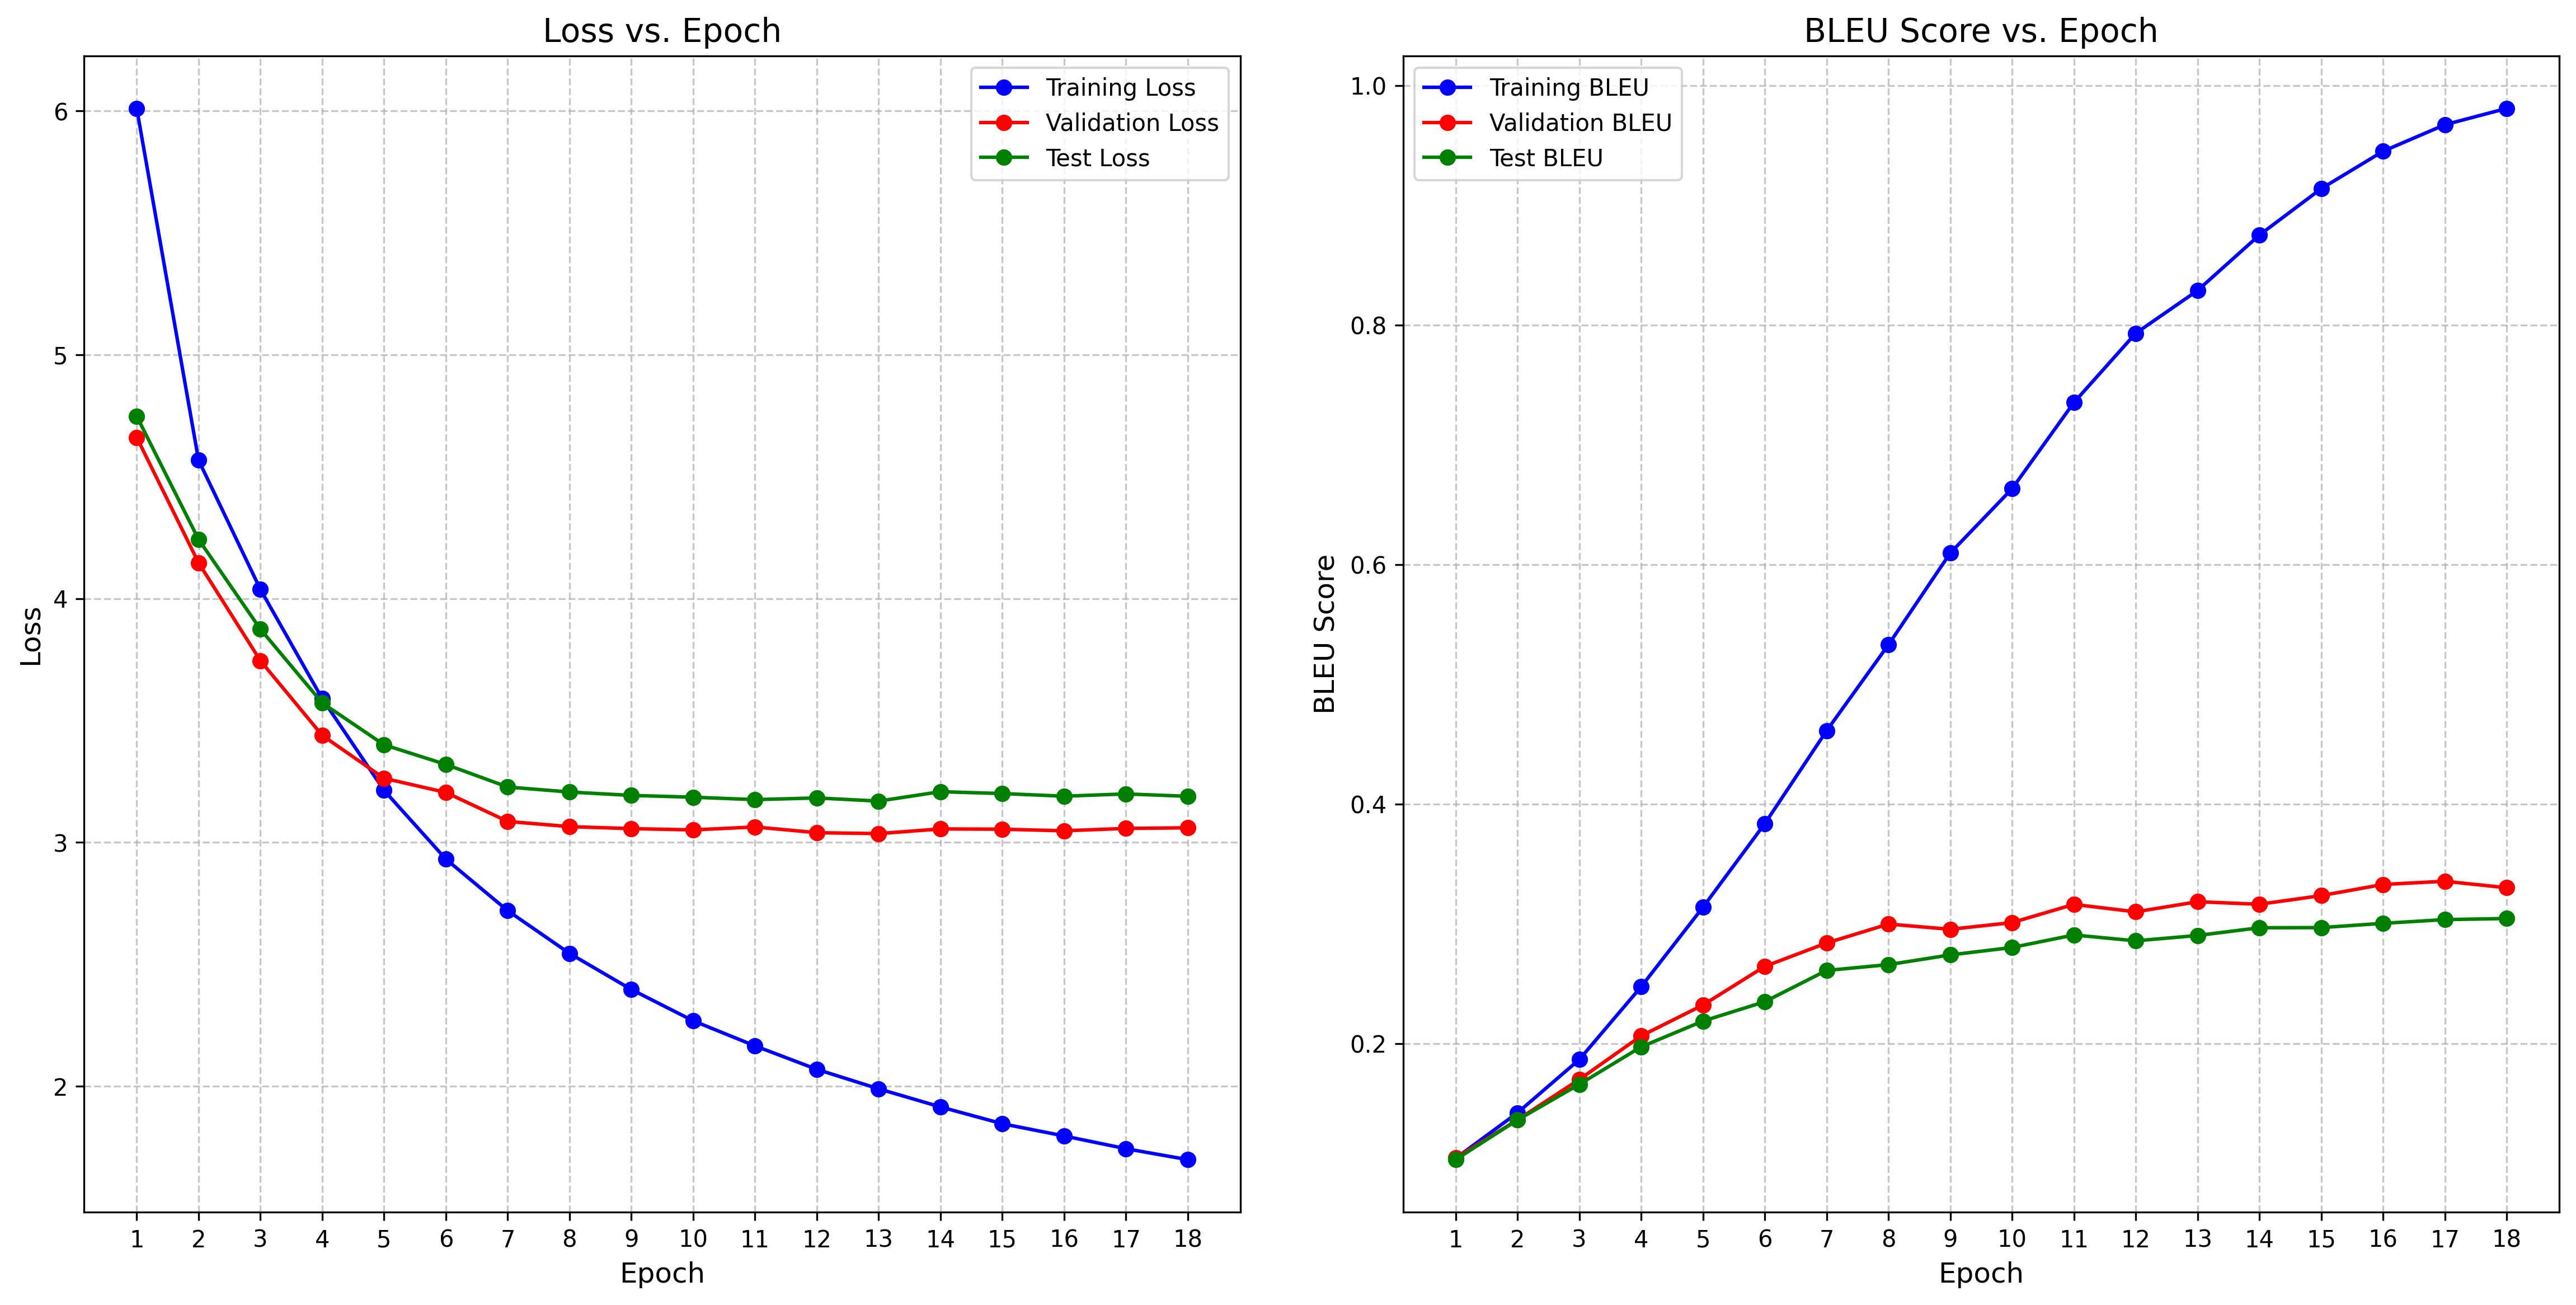

Values plotted in this chart, from the file beside it:
epoch, step, train_loss, train_bleu, val_loss, val_bleu, test_loss, test_bleu, learning_rate
1, 71, 6.011, 0.1043, 4.661, 0.1045, 4.748, 0.1032, 0.0
2, 142, 4.568, 0.1423, 4.147, 0.1364, 4.243, 0.1363, 0.0004695
3, 213, 4.038, 0.1867, 3.746, 0.1701, 3.875, 0.166, 0.000939
4, 284, 3.59, 0.2475, 3.439, 0.2065, 3.572, 0.1973, 0.001
5, 355, 3.214, 0.3139, 3.263, 0.2323, 3.401, 0.2189, 0.0009949
6, 426, 2.932, 0.3836, 3.205, 0.2645, 3.32, 0.235, 0.0009767
7, 497, 2.72, 0.4612, 3.086, 0.284, 3.227, 0.2611, 0.0009699
8, 568, 2.545, 0.533, 3.065, 0.2999, 3.207, 0.266, 0.0009458
9, 639, 2.397, 0.6096, 3.057, 0.2955, 3.193, 0.2741, 0.0009029
10, 710, 2.268, 0.6633, 3.051, 0.3011, 3.186, 0.2803, 0.0008492
11, 781, 2.166, 0.7353, 3.064, 0.3163, 3.176, 0.2908, 0.0008433
12, 852, 2.069, 0.7931, 3.04, 0.3101, 3.183, 0.2859, 0.0007862
13, 923, 1.989, 0.8288, 3.036, 0.3185, 3.17, 0.2903, 0.0007155
14, 994, 1.915, 0.8751, 3.055, 0.3164, 3.208, 0.2968, 0.0006983
15, 1065, 1.846, 0.9138, 3.054, 0.3236, 3.2, 0.2969, 0.000639
16, 1136, 1.796, 0.945, 3.048, 0.3329, 3.19, 0.3005, 0.0005589
17, 1207, 1.744, 0.9672, 3.057, 0.3356, 3.199, 0.3036, 0.0004772
18, 1278, 1.699, 0.9808, 3.06, 0.3302, 3.189, 0.3045, 0.0004715
